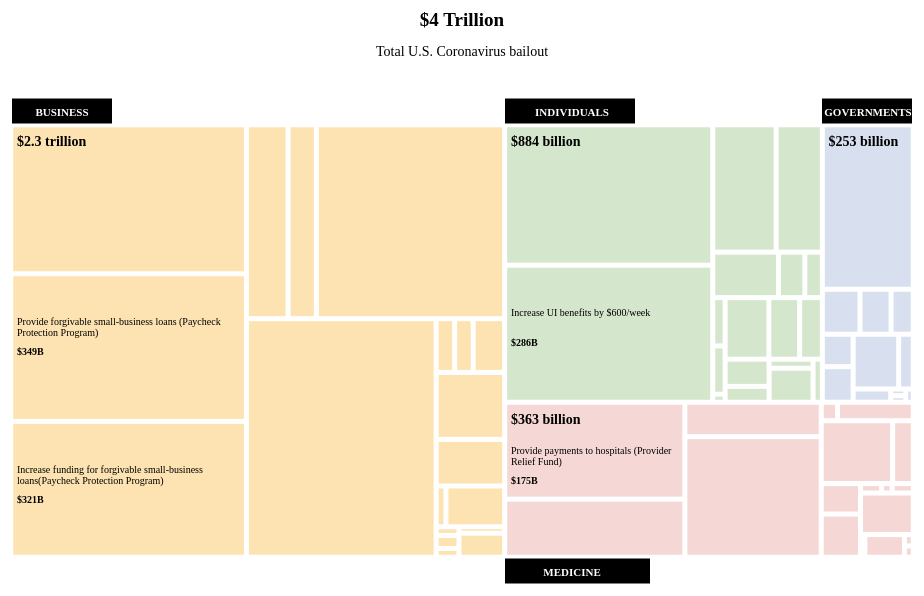
D3 v6 page, settled after 480 driven frames (8 s of simulated time); the page loaded 1 data file(s).


// ── js/tree_map.js

const margin = {top: 120, right: 50, bottom: 50, left: 50},
    width = 1000 - margin.left - margin.right,
    height = 600 - margin.top - margin.bottom;

const padding = 30


const svg = d3.select("#my_dataviz")
    .append("svg")
    .attr("width", width + margin.left + margin.right)
    .attr("height", height + margin.top + margin.bottom)
    .append("g")
    .attr("transform",
        `translate(${margin.left}, ${margin.top})`);


d3.json("data/dataset.json").then( function(data) {


    const root = d3.hierarchy(data).sum(function(d){ return d.value}) // Here the size of each leave is given in the 'value' field in input data

    console.log(root)


    const tooltip = d3.select("#my_dataviz")
        .append("div")
        .style("opacity", 0)
        .attr("class", "tooltip")
        .style("background-color", "white")
        .style("box-shadow", "2px 2px 4px lightgrey")
        .style("padding", "10px")


    const mouseover = function(event, d) {
        tooltip
            .style("opacity", 1)
        d3.select(this)
                .style("stroke", "black")
                .style("stroke-width", "2.5")
                // .style("opacity", 1)
    }



    const mouseleave = function(event,d) {
        tooltip
            .style("opacity", 0)
        d3.select(this)
                .style("stroke", "white")
                .style("stroke-width", "2.5")
                // .style("opacity", 0.8)
    }


    var mousemove = function(event, d) {
        tooltip
            .html(`<strong>$${d.data.value} billion </strong> <br>${d.data.group}`)
            .style("left", (event.x)/2 + "px")
            .style("top", (event.y)/2 + "px")
    }


    d3.treemap()
        .size([width, height])
        .paddingInner(2.5)
        (root)


    const color = d3.scaleOrdinal()
        .domain(["business", "individuals", "government", "medicine"])
        .range([ "#fde3b1", "#d4e6cb", "#d8e0f0", "#f5d8d5"])


    const opacity = d3.scaleLinear()
        .domain([10, 300])
        .range([.5,1])


    svg
        .selectAll("rect")
        .data(root.leaves())
        .join("rect")
        .attr('x', function (d) { return d.x0; })
        .attr('y', function (d) { return d.y0; })
        .attr('width', function (d) { return d.x1 - d.x0; })
        .attr('height', function (d) { return d.y1 - d.y0; })
        .style("stroke", "white")
        .style("stroke-width", "2.5")
        .style("fill", function(d){ return color(d.parent.data.name)} )
        // .style("opacity", function(d){ return opacity(d.data.value)})
        .on("mouseover", mouseover)
        .on("mousemove", mousemove)
        .on("mouseleave", mouseleave);



    //wrap text label2
    function wrap(text) {
        text.each(function() {
            var text = d3.select(this),
                words = text.text().split(/\s+/).reverse(),
                word,
                line = [],
                lineNumber = 0,
                lineHeight = 1.1, // ems
                x = text.attr("x"),
                y = text.attr("y"),
                dy = 0,
                width = text.attr("width"),
                tspan = text.text(null).append("tspan").attr("y", y);
            while (word = words.pop()) {
                line.push(word);
                tspan.text(line.join(" "));
                if (tspan.node().getComputedTextLength() > width) {
                    line.pop();
                    tspan.text(line.join(" "));
                    line = [word];
                    tspan = text.append("tspan").attr("x", x).attr("dy", ++lineNumber * lineHeight + dy + "em").text(word);
                }
            }
        });
    }


    svg
        .append("rect")
        .attr('x', 0)
        .attr('y', -27.5)
        .attr('width', "100px")
        .attr('height', "25px")
        .style("fill", "black" )

    svg
        .append("rect")
        .attr('x', 493)
        .attr('y', -27.5)
        .attr('width', "130px")
        .attr('height', "25px")
        .style("fill", "black" )


    svg
        .append("rect")
        .attr('x', 810)
        .attr('y', -27.5)
        .attr('width', "90px")
        .attr('height', "25px")
        .style("fill", "black" )


    svg
        .append("rect")
        .attr('x', 493)
        .attr('y', height+2.5)
        .attr('width', "145px")
        .attr('height', "25px")
        .style("fill", "black" )



    svg
        .selectAll("text")
        .data(root.leaves())
        .enter()
        .append("text")
        .attr("x", function(d){ return d.x0+5})
        .attr("y", function(d){ return d.y0+20})
        .text(function(d){ return d.data.name })
        .attr("font-size", "14px")
        .attr("fill", "black")
        .attr("font-weight", "bold");



    svg
        .selectAll("text2")
        .data(root.leaves())
        .enter()
        .append("text")
        .attr("x", function(d){ return d.x0+5})
        .attr("y", function(d){ return d.y0+50})
        .text(function(d){ return d.data.label2})
        .attr("font-size", "10px")
        .attr('width', function (d) { return d.x1 - d.x0; })
        .call(wrap);


    svg
        .selectAll("text3")
        .data(root.leaves())
        .enter()
        .append("text")
        .attr("x", function(d){ return d.x0+5})
        .attr("y", function(d){ return d.y0+80})
        .text(function(d){ return d.data.label3})
        .attr("font-size", "10px")
        .attr("fill", "black")
        .attr("font-weight", "bold")



    svg
        .append("text")
        .attr("x",margin.left)
        .attr("y", -10)
        .text("BUSINESS")
        .attr("font-size", "11px")
        .attr("fill",  "white" )
        .style("font-weight", "bold")
        .style("text-anchor","middle")


    svg
        .append("text")
        .attr("x",width/2+110)
        .attr("y", -10)
        .text("INDIVIDUALS")
        .attr("font-size", "11px")
        .attr("fill",  "white" )
        .style("font-weight", "bold")
        .style("text-anchor","middle")

    svg
        .append("text")
        .attr("x",856)
        .attr("y", -10)
        .text("GOVERNMENTS")
        .attr("font-size", "11px")
        .attr("fill",  "white" )
        .style("font-weight", "bold")
        .style("text-anchor","middle")

    svg
        .append("text")
        .attr("x",width/2+110)
        .attr("y", height+20)
        .text("MEDICINE")
        .attr("font-size", "11px")
        .attr("fill",  "white" )
        .style("font-weight", "bold")
        .style("text-anchor","middle")



    svg
        .append("text")
        .attr("x", width/2)
        .attr("y", -100)
        .text("$4 Trillion")
        .attr("font-size", "19px")
        .attr("fill",  "black" )
        .style("font-weight", "bold")
        .style("text-anchor","middle")



    svg
        .append("text")
        .attr("x", width/2)
        .attr("y", -70)
        .text("Total U.S. Coronavirus bailout")
        .attr("font-size", "14px")
        .attr("fill",  "black" )
        .style("text-anchor","middle")


})

### data: data/dataset.json
{
 "children": [
  {
   "name": "business",
   "children": [
    "{... 6 keys}",
    "{... 6 keys}",
    "{... 6 keys}",
    "{... 6 keys}",
    "{... 6 keys}",
    "{... 6 keys}",
    "{... 6 keys}",
    "{... 6 keys}",
    "... 11 more items"
   ],
   "colname": "level2"
  },
  {
   "name": "individuals",
   "children": [
    "{... 6 keys}",
    "{... 6 keys}",
    "{... 6 keys}",
    "{... 6 keys}",
    "{... 6 keys}",
    "{... 6 keys}",
    "{... 6 keys}",
    "{... 6 keys}",
    "... 10 more items"
   ],
   "colname": "level2"
  },
  {
   "name": "government",
   "children": [
    "{... 6 keys}",
    "{... 6 keys}",
    "{... 6 keys}",
    "{... 6 keys}",
    "{... 6 keys}",
    "{... 6 keys}",
    "{... 6 keys}",
    "{... 6 keys}",
    "... 4 more items"
   ],
   "colname": "level2"
  },
  {
   "name": "medicine",
   "children": [
    "{... 6 keys}",
    "{... 6 keys}",
    "{... 6 keys}",
    "{... 6 keys}",
    "{... 6 keys}",
    "{... 6 keys}",
    "{... 6 keys}",
    "{... 6 keys}",
    "... 10 more items"
   ],
   "colname": "level2"
  }
 ],
 "name": "CEO"
}